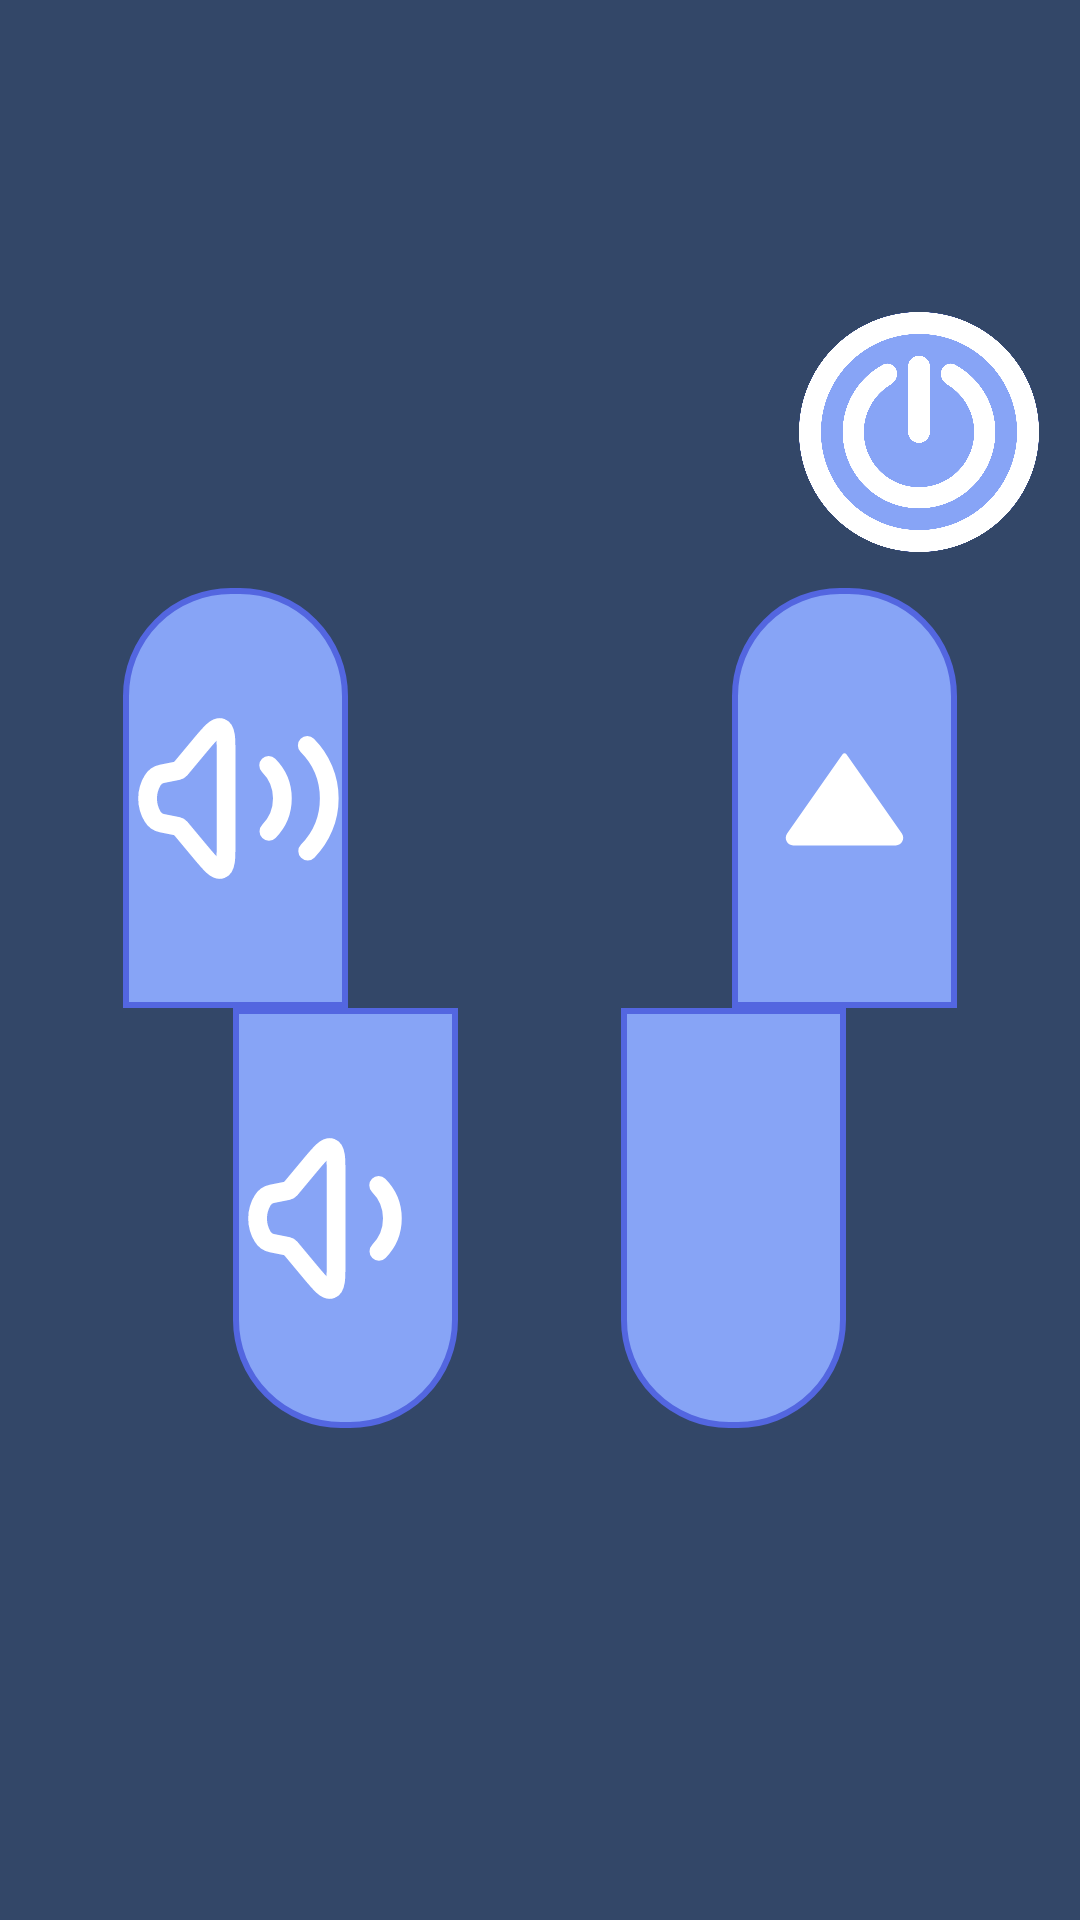

Layout XML and referenced resources for this Android screen:
<!-- AndroidManifest.xml: application theme Theme.IRRemote -->
<!-- res/layout/fragment_home.xml -->
<?xml version="1.0" encoding="utf-8"?>
<androidx.constraintlayout.widget.ConstraintLayout xmlns:android="http://schemas.android.com/apk/res/android"
    xmlns:app="http://schemas.android.com/apk/res-auto"
    xmlns:tools="http://schemas.android.com/tools"
    android:layout_width="match_parent"
    android:layout_height="match_parent"
    android:background="#334768"
    tools:context=".ui.home.HomeFragment">


    <ImageButton
        android:id="@+id/imageButton"
        android:layout_width="80dp"
        android:layout_height="80dp"
        android:layout_marginTop="104dp"
        android:background="@drawable/rounded_button"
        android:contentDescription="encendido"
        android:scaleType="fitCenter"
        android:src="@drawable/power_button_icon_2048x2048_8io27nwc"
        app:layout_constraintEnd_toEndOf="parent"

        app:layout_constraintHorizontal_bias="0.951"
        app:layout_constraintStart_toStartOf="parent"
        app:layout_constraintTop_toTopOf="parent"
        app:tint="#FFFFFF"
        tools:src="@drawable/power_button_icon_2048x2048_8io27nwc" />

    <ImageButton
        android:id="@+id/imageButton6"
        style="@android:style/Widget.DeviceDefault.Light.ImageButton"
        android:layout_width="75dp"
        android:layout_height="140dp"
        android:layout_marginStart="244dp"
        android:layout_marginTop="196dp"
        android:background="@drawable/bg_custom_corners_up"
        android:baselineAlignBottom="true"
        android:contentDescription="canal arriba"
        android:scaleType="fitCenter"

        android:src="@drawable/arrow_drop_up"
        app:layout_constraintStart_toStartOf="parent"
        app:layout_constraintTop_toTopOf="parent"
        app:tint="#FFFFFF" />

    <ImageButton
        android:id="@+id/imageButton5"
        style="@android:style/Widget.DeviceDefault.Light.ImageButton"
        android:layout_width="75dp"
        android:layout_height="140dp"
        android:layout_marginTop="196dp"
        android:layout_marginEnd="244dp"
        android:background="@drawable/bg_custom_corners_up"
        android:baselineAlignBottom="true"
        android:contentDescription="volumen arriba"
        android:scaleType="fitCenter"

        android:src="@drawable/sound_max"
        app:layout_constraintEnd_toEndOf="parent"
        app:layout_constraintTop_toTopOf="parent"
        app:tint="#FFFFFF" />

    <ImageButton
        android:id="@+id/imageButton7"
        style="@android:style/Widget.DeviceDefault.Light.ImageButton"
        android:layout_width="75dp"
        android:layout_height="140dp"
        android:layout_marginTop="336dp"
        android:background="@drawable/bg_custom_corners_down"
        android:baselineAlignBottom="true"
        android:contentDescription="@android:string/fingerprint_icon_content_description"
        android:scaleType="fitCenter"

        android:src="@drawable/arrow_drop_down_big"
        app:layout_constraintEnd_toEndOf="parent"
        app:layout_constraintHorizontal_bias="0.726"
        app:layout_constraintStart_toStartOf="parent"
        app:layout_constraintTop_toTopOf="parent"
        app:tint="#FFFFFF"
        tools:contentDescription="canal abajo" />

    <ImageButton
        android:id="@+id/imageButton4"
        style="@android:style/Widget.DeviceDefault.Light.ImageButton"
        android:layout_width="75dp"
        android:layout_height="140dp"
        android:layout_marginTop="336dp"
        android:background="@drawable/bg_custom_corners_down"
        android:baselineAlignBottom="true"
        android:contentDescription="volumen abajo"
        android:scaleType="fitCenter"

        android:src="@drawable/sound_min"
        app:layout_constraintEnd_toEndOf="parent"
        app:layout_constraintHorizontal_bias="0.273"
        app:layout_constraintStart_toStartOf="parent"
        app:layout_constraintTop_toTopOf="parent"
        app:tint="#FFFFFF" />

</androidx.constraintlayout.widget.ConstraintLayout>
<!-- resources referenced by this layout -->
<resources>
  <!-- drawable arrow_drop_up (drawable) -->
  <vector xmlns:android="http://schemas.android.com/apk/res/android"
      android:width="24dp"
      android:height="24dp"
      android:viewportWidth="24"
      android:viewportHeight="24">
    <path
        android:pathData="M12.205,7.293L18.119,15.741C18.49,16.271 18.111,17 17.463,17L6.537,17C5.889,17 5.51,16.271 5.881,15.741L11.795,7.293C11.895,7.15 12.105,7.15 12.205,7.293Z"
        android:fillColor="#33363F"/>
  </vector>
  <!-- drawable bg_custom_corners_down (drawable) -->
  <shape xmlns:android="http://schemas.android.com/apk/res/android"
      android:shape="rectangle">
  
      <solid android:color="#87A4F6" />
      
      <stroke
          android:width="2dp"
          android:color="#5366e0" />
      <corners
          android:topLeftRadius="0dp"
          android:topRightRadius="0dp"
          android:bottomLeftRadius="35dp"
          android:bottomRightRadius="35dp" />
  </shape>
  <!-- drawable bg_custom_corners_up (drawable) -->
  <shape xmlns:android="http://schemas.android.com/apk/res/android"
      android:shape="rectangle">
  
      <solid android:color="#87A4F6" />
      
      <stroke
          android:width="2dp"
          android:color="#5366e0" />
      <corners
          android:topLeftRadius="35dp"
          android:topRightRadius="35dp"
          android:bottomLeftRadius="0dp"
          android:bottomRightRadius="0dp" />
  </shape>
  <!-- drawable rounded_button (drawable) -->
  <shape xmlns:android="http://schemas.android.com/apk/res/android"
      android:shape="rectangle">
  
      <solid android:color="#87A4F6" />
      
      <stroke
          android:width="2dp"
          android:color="#5366e0" />
      <corners
          android:topLeftRadius="100dp"
          android:topRightRadius="100dp"
          android:bottomLeftRadius="100dp"
          android:bottomRightRadius="100dp" />
  </shape>
  <!-- drawable sound_min (drawable) -->
  <vector xmlns:android="http://schemas.android.com/apk/res/android"
      android:width="24dp"
      android:height="24dp"
      android:viewportWidth="24"
      android:viewportHeight="24">
    <path
        android:pathData="M3.158,13.931C2.445,12.742 2.445,11.258 3.158,10.069V10.069C3.376,9.707 3.736,9.453 4.151,9.37L5.844,9.031C5.945,9.011 6.036,8.957 6.102,8.878L8.171,6.395C9.353,4.976 9.945,4.266 10.472,4.457C11,4.648 11,5.572 11,7.419L11,16.581C11,18.428 11,19.351 10.472,19.543C9.945,19.734 9.353,19.024 8.171,17.605L6.102,15.122C6.036,15.043 5.945,14.989 5.844,14.969L4.151,14.63C3.736,14.547 3.376,14.293 3.158,13.931V13.931Z"
        android:strokeWidth="2"
        android:fillColor="#00000000"
        android:strokeColor="#222222"/>
    <path
        android:pathData="M15.535,8.464C16.468,9.397 16.995,10.661 17,11.98C17.005,13.3 16.489,14.567 15.563,15.508"
        android:strokeWidth="2"
        android:fillColor="#00000000"
        android:strokeColor="#222222"
        android:strokeLineCap="round"/>
  </vector>
  <style name="Theme.IRRemote" parent="Theme.MaterialComponents.DayNight.DarkActionBar">
          
          <item name="colorPrimary">@color/purple_500</item>
          <item name="colorPrimaryVariant">@color/purple_700</item>
          <item name="colorOnPrimary">@color/white</item>
          
          <item name="colorSecondary">@color/teal_200</item>
          <item name="colorSecondaryVariant">@color/teal_700</item>
          <item name="colorOnSecondary">@color/black</item>
          
          <item name="android:statusBarColor">?attr/colorPrimaryVariant</item>
          
      </style>
  <!-- not gathered from this repository: default colours our renderer supplied (Android Studio template values) -->
  <color name="purple_500">#FF6200EE</color>
  <color name="purple_700">#FF3700B3</color>
  <color name="teal_200">#FF03DAC5</color>
  <color name="teal_700">#FF018786</color>
  <color name="black">#FF000000</color>
  <color name="white">#FFFFFFFF</color>
</resources>
